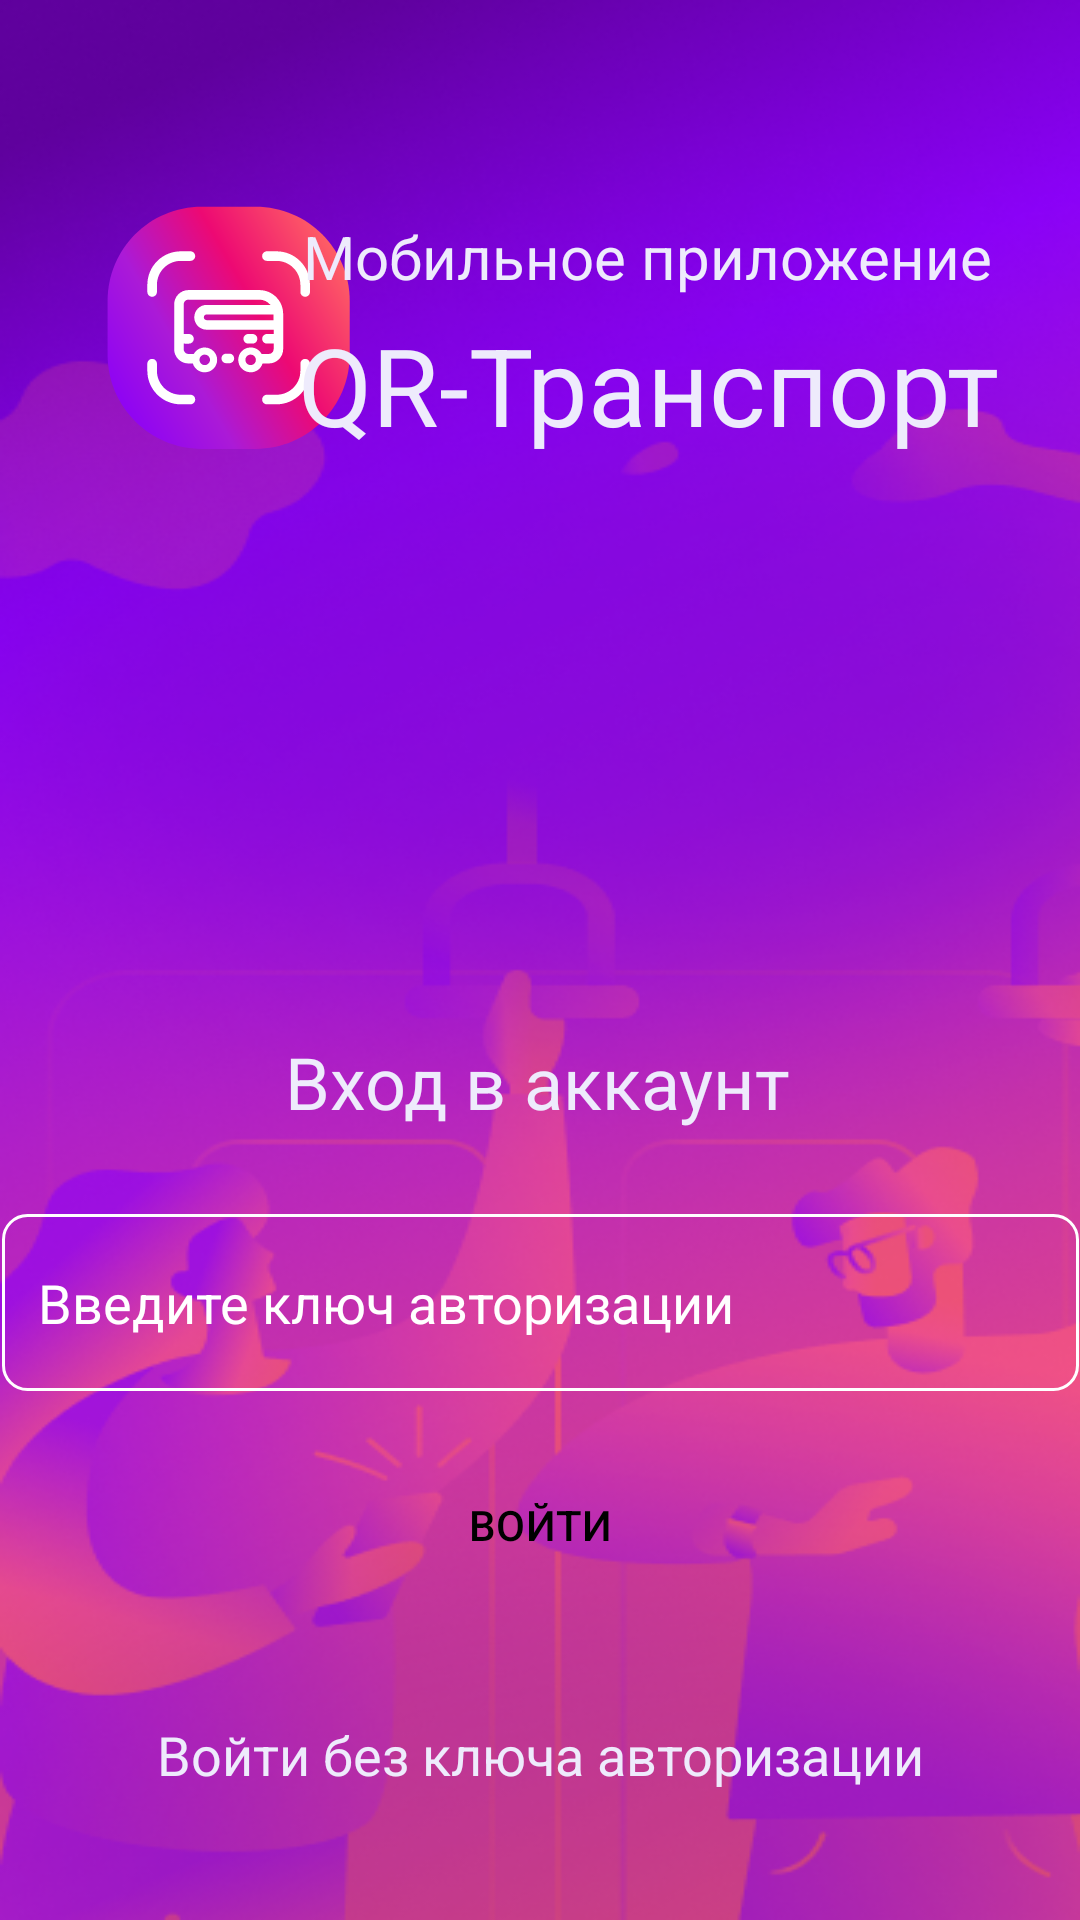

The Android layout XML behind this screen, and the referenced resources:
<!-- AndroidManifest.xml: application theme Theme.NewFreeBus -->
<!-- res/layout/authorization.xml -->
<?xml version="1.0" encoding="utf-8"?>
<androidx.constraintlayout.widget.ConstraintLayout xmlns:android="http://schemas.android.com/apk/res/android"
    xmlns:tools="http://schemas.android.com/tools"
    android:layout_width="match_parent"
    android:layout_height="match_parent"
    xmlns:app="http://schemas.android.com/apk/res-auto"
    android:background="@drawable/splash_background">

    <ImageView
        android:id="@+id/imageView"
        android:layout_width="113dp"
        android:layout_height="121dp"
        android:layout_marginTop="52dp"
        android:scaleType="fitCenter"
        android:src="@drawable/splash_logo"
        app:layout_constraintEnd_toEndOf="parent"
        app:layout_constraintHorizontal_bias="0.087"
        app:layout_constraintStart_toStartOf="parent"
        app:layout_constraintTop_toTopOf="parent" />

    <TextView
        android:layout_width="wrap_content"
        android:layout_height="wrap_content"
        android:layout_marginTop="72dp"
        android:text="Мобильное приложение"
        android:textColor="@color/standart_text_color"
        android:textSize="20sp"
        app:layout_constraintEnd_toEndOf="parent"
        app:layout_constraintHorizontal_bias="0.776"
        app:layout_constraintStart_toStartOf="parent"
        app:layout_constraintTop_toTopOf="parent" />

    <TextView
        android:id="@+id/textView5"
        android:layout_width="wrap_content"
        android:layout_height="wrap_content"
        android:layout_marginTop="192dp"
        android:text="Вход в аккаунт"
        android:textColor="@color/standart_text_color"
        android:textSize="24sp"
        app:layout_constraintEnd_toEndOf="parent"
        app:layout_constraintHorizontal_bias="0.497"
        app:layout_constraintStart_toStartOf="parent"
        app:layout_constraintTop_toBottomOf="@+id/textView4" />

    <TextView
        android:id="@+id/textView9"
        android:layout_width="wrap_content"
        android:layout_height="wrap_content"
        android:layout_marginTop="40dp"
        android:text="Войти без ключа авторизации"
        android:textColor="@color/standart_text_color"
        android:textSize="18sp"
        app:layout_constraintEnd_toEndOf="parent"
        app:layout_constraintStart_toStartOf="parent"
        app:layout_constraintTop_toBottomOf="@+id/loginButton" />

    <EditText
        android:id="@+id/editTextCode"
        android:layout_width="359dp"
        android:layout_height="59dp"
        android:layout_marginTop="28dp"
        android:background="@drawable/edittext_border"
        android:backgroundTint="@color/white"
        android:hint="Введите ключ авторизации"
        android:textColor="@color/white"
        android:textColorHint="@color/white"
        app:layout_constraintEnd_toEndOf="parent"
        app:layout_constraintStart_toStartOf="parent"
        app:layout_constraintTop_toBottomOf="@+id/textView5" />

    <com.google.android.material.button.MaterialButton
        android:id="@+id/loginButton"
        android:layout_width="0dp"
        android:layout_height="wrap_content"
        android:layout_marginStart="16dp"
        android:layout_marginTop="20dp"
        android:layout_marginEnd="16dp"
        android:background="@drawable/white_button"
        android:minHeight="49dp"
        android:text="ВОЙТИ"
        android:textColor="@color/black"
        app:backgroundTint="@null"
        app:layout_constraintEnd_toEndOf="parent"
        app:layout_constraintHorizontal_bias="0.0"
        app:layout_constraintStart_toStartOf="parent"
        app:layout_constraintTop_toBottomOf="@+id/editTextCode" />

    <TextView
        android:id="@+id/textView4"
        android:layout_width="wrap_content"
        android:layout_height="wrap_content"
        android:layout_marginTop="104dp"
        android:text="QR-Транспорт"
        android:textColor="@color/standart_text_color"
        android:textSize="36sp"
        app:layout_constraintEnd_toEndOf="parent"
        app:layout_constraintHorizontal_bias="0.789"
        app:layout_constraintStart_toStartOf="parent"
        app:layout_constraintTop_toTopOf="parent" />


</androidx.constraintlayout.widget.ConstraintLayout>
<!-- resources referenced by this layout -->
<resources>
  <color name="black">#FF000000</color>
  <color name="standart_text_color">#eeebfc</color>
  <color name="white">#FFFFFFFF</color>
  <!-- drawable edittext_border (drawable) -->
  <?xml version="1.0" encoding="utf-8"?>
  <shape xmlns:android="http://schemas.android.com/apk/res/android"
      android:shape="rectangle">
  
      
      <solid android:color="@android:color/transparent" />
  
      <corners android:radius="8dp" />
  
      
      <stroke
          android:width="1dp"
          android:color="@color/active_color" />
  
      
      <padding
          android:bottom="13dp"
          android:left="12dp"
          android:right="12dp"
          android:top="13dp" />
  </shape>
  <!-- drawable splash_background: png bitmap (drawable, 234470 bytes) -->
  <!-- drawable splash_logo: vector/xml drawable (drawable, 3737 chars, omitted) -->
  <style name="Theme.NewFreeBus" parent="Base.Theme.NewFreeBus" />
  <color name="active_color">#8463df</color>
  <style name="Base.Theme.NewFreeBus" parent="Theme.Material3.DayNight.NoActionBar">
          <item name="android:navigationBarColor">@android:color/black</item>
          <item name="android:statusBarColor">@color/black</item>
          <item name="android:windowBackground">@color/black</item>
          <item name="android:windowOptOutEdgeToEdgeEnforcement">true</item>
      </style>
</resources>
